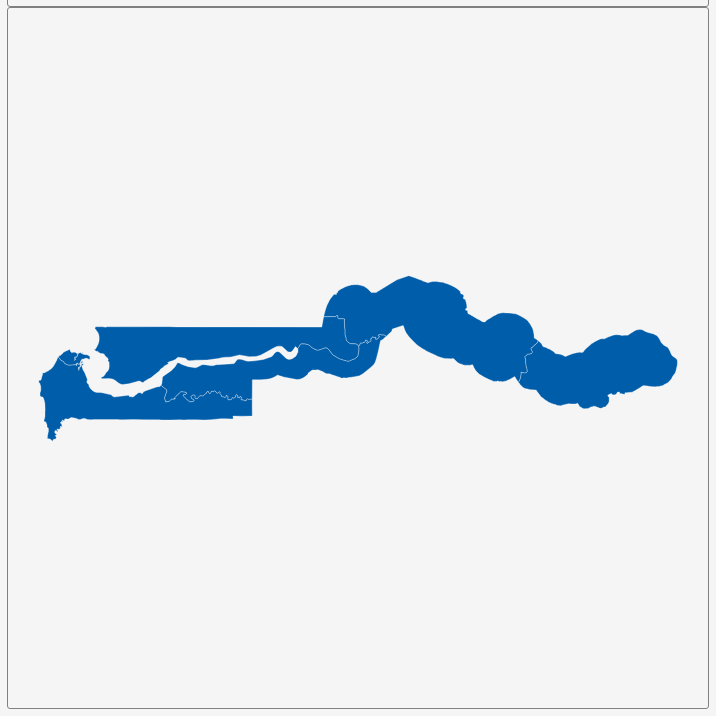
D3 v3 page, settled after 360 driven frames (6 s of simulated time); the page loaded 1 data file(s).


        var dim = 700;
        const center = {
            "lng": -15.3021,
            "lat": 13.4486
        };
        var scale = 13457;

        var title = document.getElementById('title');
        title.style.width = dim;
        title.style.marginLeft = "calc(50% - " + (dim / 2) + "px)";
        var map = document.getElementById('map')
        map.style.width = dim;
        map.style.marginLeft = "calc(50% - " + (dim / 2) + "px)";

        var tooltip = d3
            .select("#map")
            .append("div")
            .attr("class", "tooltip")
            .attr("opacity", 0);
        var width = dim,
            height = dim;

        var svg = d3.select("#map")
            .append("svg")
            .attr("width", width)
            .attr("height", height);

        scale = scale * .9;// to give 5% padding on each side
        var projection = d3.geo.mercator()
            .center([center.lng, center.lat])
            .scale(scale)
            .translate([width / 2, height / 2]);
        var geoPath = d3.geo.path()
            .projection(projection);

        var g = svg.append("g");
        d3.json("geosource.json", function (json) {
            g.selectAll("path")
                .data(json.features)
                .enter()
                .append("path")
                .attr("d", geoPath)
                .attr("class", "polygon")
                .on("mouseover", mouseover)
                .on("mouseout", mouseout)
                .on("mousemove", mousemove);

            svg.call(d3.behavior.zoom().on("zoom", () => {
                g.attr("transform", "translate(" + d3.event.translate.join(",") + ")scale(" + d3.event.scale + ")");
            }));
        });
        function mouseover(d) {
            d3.select(this).attr("class", "hover");
            tooltip.style("opacity", 0.9);
            tooltip.html((d.properties.NAME_1 && "<b>" + d.properties.NAME_1 + "</b><br>" || '') +
                (d.properties.ENGTYPE_1 && d.properties.ENGTYPE_1));
        }
        function mouseout(d) {
            d3.select(this).attr("class", "polygon");
            tooltip.style("opacity", 0);
        }
        function mousemove(d) {
            tooltip.style({
                left: function () {
                    if (d3.event.pageX > 800) {
                        return d3.event.pageX - 180 + "px";
                    } else {
                        return d3.event.pageX + 23 + "px";
                    }
                },
                top: d3.event.pageY - 20 + "px",
            });
        }
    

### data: geosource.json
{
 "type": "FeatureCollection",
 "features": [
  {
   "type": "Feature",
   "geometry": {
    "type": "MultiPolygon",
    "coordinates": "[... 3 items]"
   },
   "properties": {
    "GID_0": "GMB",
    "NAME_0": "Gambia",
    "GID_1": "GMB.1_1",
    "NAME_1": "Banjul",
    "VARNAME_1": "",
    "NL_NAME_1": "",
    "TYPE_1": "Independent City",
    "ENGTYPE_1": "Independent City",
    "CC_1": "",
    "HASC_1": "GM.BJ"
   }
  },
  {
   "type": "Feature",
   "geometry": {
    "type": "Polygon",
    "coordinates": "[... 1 items]"
   },
   "properties": {
    "GID_0": "GMB",
    "NAME_0": "Gambia",
    "GID_1": "GMB.2_1",
    "NAME_1": "Lower River",
    "VARNAME_1": "Central|South Bank",
    "NL_NAME_1": "",
    "TYPE_1": "Division",
    "ENGTYPE_1": "Division",
    "CC_1": "",
    "HASC_1": "GM.LR"
   }
  },
  {
   "type": "Feature",
   "geometry": {
    "type": "Polygon",
    "coordinates": "[... 1 items]"
   },
   "properties": {
    "GID_0": "GMB",
    "NAME_0": "Gambia",
    "GID_1": "GMB.3_1",
    "NAME_1": "Maccarthy Island",
    "VARNAME_1": "Central River|Jangjangbureh|Janjanbureh|…",
    "NL_NAME_1": "",
    "TYPE_1": "Division",
    "ENGTYPE_1": "Division",
    "CC_1": "",
    "HASC_1": "GM.MC"
   }
  },
  {
   "type": "Feature",
   "geometry": {
    "type": "Polygon",
    "coordinates": "[... 1 items]"
   },
   "properties": {
    "GID_0": "GMB",
    "NAME_0": "Gambia",
    "GID_1": "GMB.4_1",
    "NAME_1": "North Bank",
    "VARNAME_1": "",
    "NL_NAME_1": "",
    "TYPE_1": "Division",
    "ENGTYPE_1": "Division",
    "CC_1": "",
    "HASC_1": "GM.NB"
   }
  },
  {
   "type": "Feature",
   "geometry": {
    "type": "Polygon",
    "coordinates": "[... 1 items]"
   },
   "properties": {
    "GID_0": "GMB",
    "NAME_0": "Gambia",
    "GID_1": "GMB.5_1",
    "NAME_1": "Upper River",
    "VARNAME_1": "",
    "NL_NAME_1": "",
    "TYPE_1": "Division",
    "ENGTYPE_1": "Division",
    "CC_1": "",
    "HASC_1": "GM.UR"
   }
  },
  {
   "type": "Feature",
   "geometry": {
    "type": "MultiPolygon",
    "coordinates": "[... 2 items]"
   },
   "properties": {
    "GID_0": "GMB",
    "NAME_0": "Gambia",
    "GID_1": "GMB.6_1",
    "NAME_1": "Western",
    "VARNAME_1": "",
    "NL_NAME_1": "",
    "TYPE_1": "Division",
    "ENGTYPE_1": "Division",
    "CC_1": "",
    "HASC_1": "GM.WE"
   }
  }
 ]
}